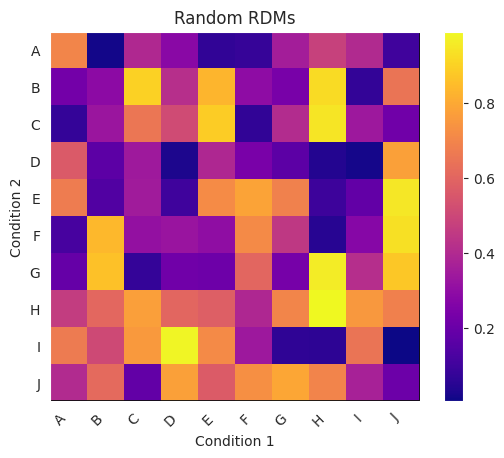

Write the Python code that produced this figure.
"""
Visualisation functions
"""

import matplotlib.pyplot as plt
import numpy as np
import seaborn as sns
sns.set_style(style='darkgrid')

def plot_RDM_object(RDM_object: np.array, conditions: list, title: str = ""):
    """
    Plots the RSA Model
    :param RSA_Model: rsa.RDMs object - This is the matrix of the RSA Model
    :param conditions: list - This is the list of conditions. This is used as the labels
    
    TODO: Write a function that can plot a lot of RDMs stored in one RDM object at once
    """
    # if len(RDM_object.descriptors) != 1:
    #     raise NotImplementedError(f"This function only supports one RDM in the RDMs object. You have got {len(RDM_object.descriptors)} RDMS")
    # else:
    #     pass

    # returns the 3D stack of RDMs. One for each model
    RDM_array = RDM_object.get_matrices()

    # get the number of models
    num_models = RDM_array.shape[0]

    # create a subplot for each model as a square
    # fig, axs = plt.subplots(num_models//2, num_models//2, figsize=(5, 5))

    # for i in range(num_models):
    #     # get the current axis
    #     ax = axs[i//2, i%2]

    #     # plot the RDM
    #     sns.heatmap(RDM_array[i], ax=ax, cmap='plasma')
    #     ax.set_title(RDM_object.descriptors[i])
    #     ax.set_xticks(range(len(conditions)))
    #     ax.set_yticks(range(len(conditions)))
    #     ax.set_xticklabels(conditions, rotation=45, horizontalalignment='right')
    #     ax.set_yticklabels(conditions, horizontalalignment='right')
    #     ax.set_xlabel("Condition 1")
    #     ax.set_ylabel("Condition 2")



    plt.imshow(RDM_array[0], cmap='plasma')
    # add vertical line to plot
    plt.axvline(9.5, color='black', linewidth=2)
    plt.axhline(9.5, color='black', linewidth=2)
    plt.colorbar()
    plt.grid(False)
    plt.title(title)
    plt.xticks(range(len(conditions)), conditions, rotation=45, horizontalalignment='right')
    plt.yticks(range(len(conditions)), conditions             , horizontalalignment='right')
    plt.xlabel("Condition 1")
    plt.ylabel("Condition 2")
    plt.show()


if __name__ == "__main__":

    class RDMs:
        def __init__(self, RDMs: np.array, descriptors: list):
            self.RDMs = RDMs
            self.descriptors = descriptors

        def get_matrices(self):
            return self.RDMs
    
    RDMs_object = RDMs(np.random.rand(3, 10, 10), ["Model 1", "Model 2", "Model 3"])

    conditions = ["A", "B", "C", "D", "E", "F", "G", "H", "I", "J"]
    title = "Random RDMs"
    plot_RDM_object(
        RDM_object=RDMs_object,
        conditions=conditions,
        title=title
    )